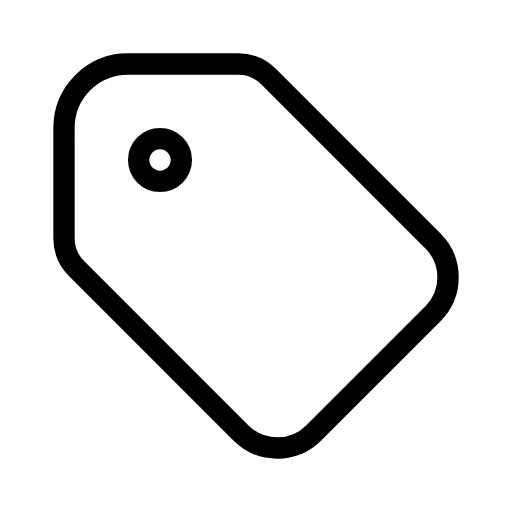
t = 0.00 s
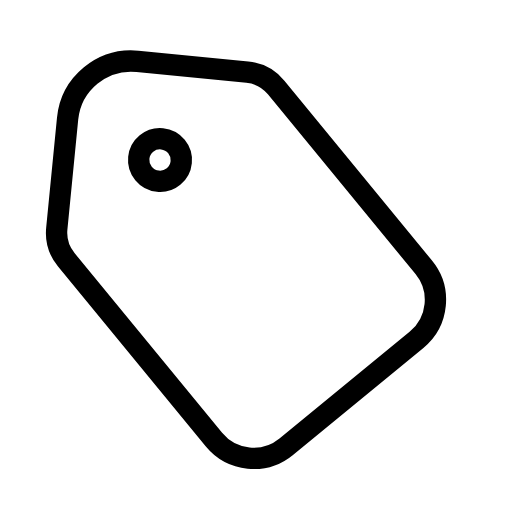
t = 0.56 s
t = 0.94 s: frame unchanged from t = 0.56 s, image omitted
t = 1.50 s: frame unchanged from t = 0.00 s, image omitted
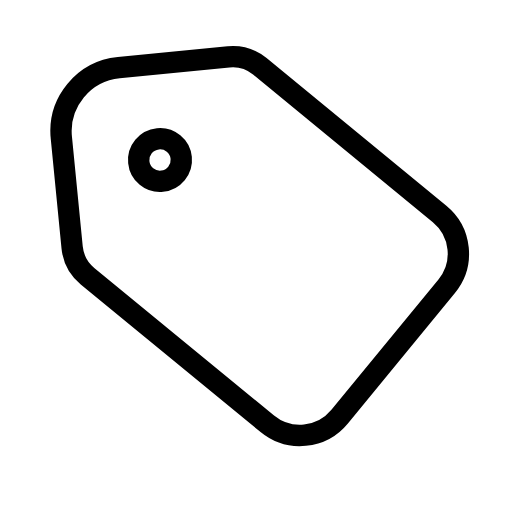
t = 2.06 s
t = 2.44 s: frame unchanged from t = 2.06 s, image omitted

The animated SVG that drew these frames (rendered in a browser with its animation timeline set to each time). Animation: 1 SMIL element (animateTransform=1); one cycle of 3.00 s, repeats indefinitely.

<svg xmlns="http://www.w3.org/2000/svg" width="24" height="24" viewBox="0 0 24 24" fill="none" stroke="currentColor"
     stroke-width="1" stroke-linecap="round" stroke-linejoin="round"
     class="icon icon-tabler icons-tabler-animated icon-tabler-tag">
    <path stroke="none" d="M0 0h24v24H0z" fill="none"/>
    <g>
        <animateTransform attributeName="transform" type="rotate" values="0 7.5 7.5;6 7.5 7.5;0 7.5 7.5;-6 7.5 7.5;0 7.5 7.5" dur="3s" repeatCount="indefinite" keyTimes="0;0.25;0.5;0.75;1" calcMode="spline" keySplines="0.33 0.66 0.67 1.00;0.33 0.00 0.67 0.34;0.33 0.66 0.67 1.00;0.33 0.00 0.67 0.34"/>
        <path d="M6.5 7.5a1 1 0 1 0 2 0a1 1 0 1 0 -2 0"/>
        <path d="M3 6v5.172a2 2 0 0 0 .586 1.414l7.71 7.71a2.41 2.41 0 0 0 3.408 0l5.592 -5.592a2.41 2.41 0 0 0 0 -3.408l-7.71 -7.71a2 2 0 0 0 -1.414 -.586h-5.172a3 3 0 0 0 -3 3"/>
    </g>
</svg>
